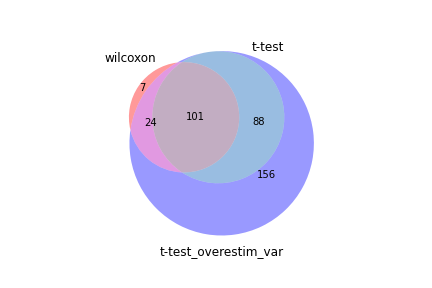

Values plotted in this chart, from the file beside it:
wilcoxon, t-test, t-test_overestim_var
Gzmb, Gzmb, Gzmb
Ccl5, Gzma, Ccl5
Gzma, Ccl5, Gzma
Tmsb4x, Klrg1, Cyba
Cyba, Wdr95, Klrg1
Rap1b, Cyba, Id2
Ctsd, Id2, Ctsd
Lgals1, Prf1, Wdr95
Nkg7, Ctsd, Tmsb4x
Id2, Cx3cr1, Prf1
S100a10, S1pr5, Lgals1
Selplg, Ccr2, Rap1b
Emp3, Rap1b, Ccr2
Prf1, Lgals1, Ccl4
Cd47, Zeb2, Zeb2
Myl6, Ccl4, Emp3
Klrg1, Cxcr6, Cx3cr1
H2-D1, Tmsb4x, Itgax
Cd48, Itgax, Cxcr6
Arpc1b, Gzmk, S1pr5
Sh3bgrl3, Emp3, H2-D1
S100a13, Glrx, Gzmk
Pycard, Pycard, Glrx
Itgb2, Lamb3, Selplg
Ccl4, Selplg, S100a10
Ccr2, S100a10, Myl6
Wdr95, Nkg7, Nkg7
Atp5h, H2-D1, Pycard
Itm2b, Myl6, S100a13
Fxyd5, Itgb2, Itgb2
Klrd1, Ccr5, Lamb3
Itgax, As3mt, Fxyd5
Ahnak, Sema4a, Cd47
Zeb2, Sh3bgrl3, Arpc1b
Lfng, S100a13, Sema4a
Ccnd3, Esm1, Sh3bgrl3
Ifngr1, Ccnd3, Ccnd3
Gzmk, Fxyd5, Lfng
Glrx, F2r, Cd48
Calm1, Cd47, Ccr5
Hcst, Lfng, Lgals3
Reep5, Fasl, Itm2b
Apbb1ip, Cd48, Apbb1ip
Arl4c, Arpc1b, Klrd1
Cxcr6, Itm2b, Ahnak
Lgals3, Lgals3, F2r
Phf11b, Atp5h, Atp5h
Gimap1, Itga1, As3mt
Lamb3, Apbb1ip, Txndc5
Cx3cr1, Klrd1, Reep5
Abracl, Ccl3, Ifngr1
Dusp2, Ahnak, Dusp2
Zyx, Sytl2, Fasl
Sema4a, Havcr2, Ccl3
H2afy, AA467197, Plek
Tspo, Txndc5, Esm1
Gabarapl2, Serpinb9, Phf11b
Gimap7, Reep5, Serpinb9
Klf2, Dusp2, Calm1
Txndc5, Ifngr1, Gimap1
... 309 more rows
